Dataset: dataset_processed (GitHub, kenah19/ImageProcessingPCB). Classes: missing hole, mouse bite, open circuit, short, spur, spurious copper.

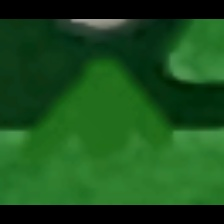
Label: spur

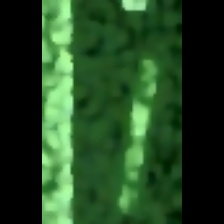
Label: spurious copper

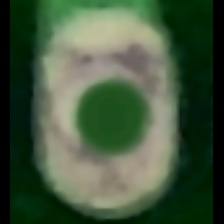
Label: missing hole

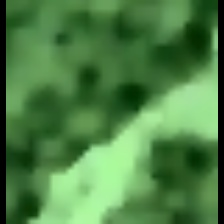
Label: mouse bite

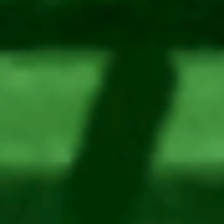
Label: open circuit

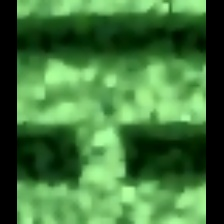
Label: short
